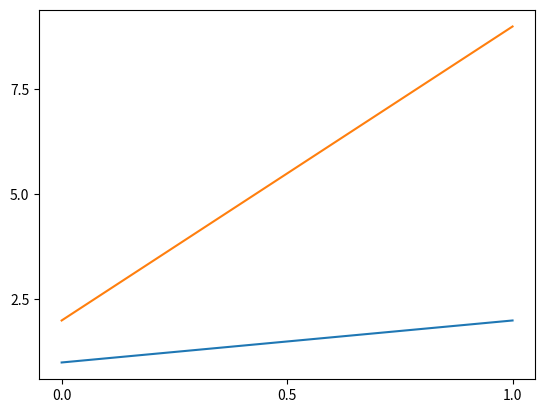

Source code (Python):
import matplotlib.pyplot as plt;
fontsize = 20
ax =plt.subplot()
ax.plot([1,2])
ax.locator_params(nbins=3)

ay=plt.subplot()
ay.plot([2,9])
ay.locator_params(nbins=3)



plt.show()